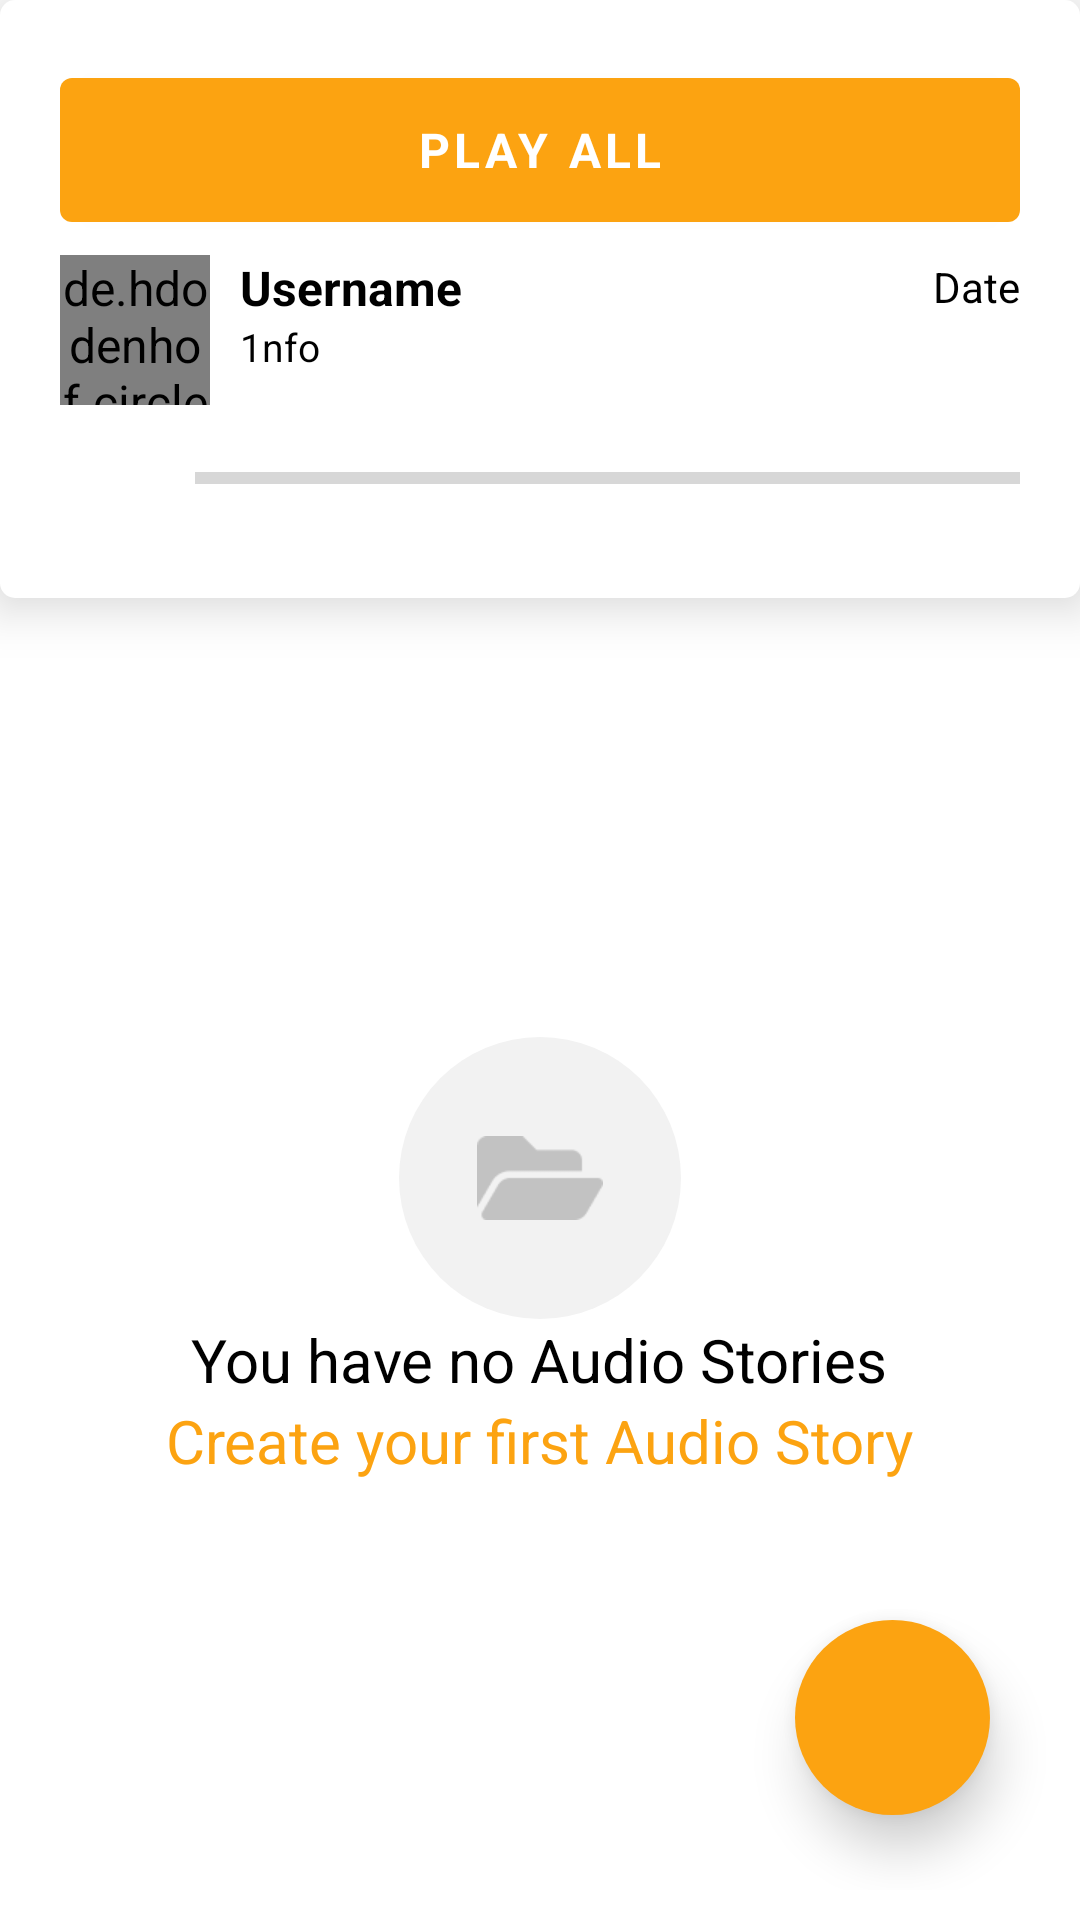

The Android layout XML behind this screen, and the referenced resources:
<!-- AndroidManifest.xml: application theme AppTheme -->
<!-- res/layout/activity_single_feed.xml -->
<?xml version="1.0" encoding="utf-8"?>
<LinearLayout xmlns:android="http://schemas.android.com/apk/res/android"
    xmlns:tools="http://schemas.android.com/tools"
    android:layout_width="match_parent"
    android:layout_height="match_parent"
    tools:context=".SingleFeed"
    android:orientation="vertical">

    <RelativeLayout
        android:layout_width="match_parent"
        android:layout_height="wrap_content"
        android:background="@drawable/homefeed"
        android:elevation="10dp"
        android:padding="20dp">

        <com.google.android.material.button.MaterialButton
            android:layout_width="match_parent"
            android:layout_height="60dp"
            android:text="@string/play_all_btn"
            android:id="@+id/play_all_button_id"
            android:layout_marginBottom="5dp"/>

        <de.hdodenhof.circleimageview.CircleImageView
            android:layout_width="50dp"
            android:layout_height="50dp"
            android:id="@+id/single_feed_image_id"
            android:layout_marginEnd="10dp"
            android:background="@drawable/oval_image_background"
            android:src="@mipmap/ic_default_user_image_icon"
            android:layout_below="@id/play_all_button_id"/>

        <TextView
            android:layout_width="wrap_content"
            android:layout_height="wrap_content"
            android:id="@+id/single_feed_username_id"
            android:text="@string/username_audio_story"
            android:textStyle="bold"
            android:layout_toEndOf="@+id/single_feed_image_id"
            android:layout_below="@id/play_all_button_id" />

        <TextView
            android:layout_width="match_parent"
            android:layout_height="wrap_content"
            android:id="@+id/single_feed_info_id"
            android:text="@string/audio_story_1nfo"
            android:textSize="13sp"
            android:layout_toEndOf="@+id/single_feed_image_id"
            android:layout_below="@+id/single_feed_username_id"
            />

        <TextView
            android:layout_width="wrap_content"
            android:layout_height="wrap_content"
            android:id="@+id/single_feed_date_id"
            android:text="@string/audio_story_date"
            android:textSize="14sp"
            android:layout_marginStart="30dp"
            android:layout_marginTop="1dp"
            android:layout_toEndOf="@+id/single_feed_username_id"
            android:textAlignment="textEnd"
            android:layout_alignParentEnd="true"
            android:layout_below="@id/play_all_button_id"/>

        <androidx.appcompat.widget.AppCompatImageButton
            android:layout_width="35dp"
            android:layout_height="35dp"
            android:layout_below="@+id/single_feed_info_id"
            android:background="@drawable/ic_play_media_white"
            style="@style/AppButton.Image"
            android:layout_marginTop="20dp"
            android:id="@+id/single_feed_play_button_id"
            android:contentDescription="@string/audio_story_play_btn" />

        <ProgressBar
            android:id="@+id/single_feed_audio_progressbar_id"
            style="?android:attr/progressBarStyleHorizontal"
            android:theme="@style/AppProgressBarHorizontal"
            android:layout_width="match_parent"
            android:layout_height="wrap_content"
            android:layout_below="@+id/single_feed_info_id"
            android:layout_marginStart="10dp"
            android:layout_marginTop="27dp"
            android:layout_toEndOf="@+id/single_feed_play_button_id" />

    </RelativeLayout>
    <RelativeLayout
        android:layout_width="match_parent"
        android:layout_height="match_parent"
        android:layout_margin="10dp">
        <ListView
            android:layout_width="match_parent"
            android:layout_height="match_parent"
            android:id="@+id/single_feed_list"
            android:layout_marginBottom="10dp"/>

        <androidx.appcompat.widget.AppCompatImageButton
            android:layout_width="65dp"
            android:layout_height="65dp"
            android:layout_alignParentBottom="true"
            android:layout_alignParentEnd="true"
            android:layout_marginBottom="25dp"
            android:layout_marginEnd="20dp"
            android:elevation="10dp"
            android:background="@drawable/oval"
            android:src="@drawable/ic_add_white"
            android:id="@+id/single_feed_addBtn_id"
            android:contentDescription="@string/add_story_btn" />

        <include layout="@layout/empty_state"/>
    </RelativeLayout>

</LinearLayout>
<!-- res/layout/empty_state.xml (included above) -->
<?xml version="1.0" encoding="utf-8"?>
<RelativeLayout
    xmlns:android="http://schemas.android.com/apk/res/android"
    android:layout_width="match_parent"
    android:layout_height="match_parent"
    android:id="@+id/empty_state_id">
    <LinearLayout
        android:layout_width="match_parent"
        android:layout_height="wrap_content"
        android:layout_centerInParent="true"
        android:orientation="vertical">
        <ImageView
            android:id="@+id/empty_state_image"
            android:layout_width="94dp"
            android:layout_height="94dp"
            android:layout_gravity="center"
            android:background="@drawable/oval_image_background"
            android:src="@drawable/empty_folder"
            android:scaleType="center"/>
        <TextView
            android:layout_width="wrap_content"
            android:layout_height="wrap_content"
            android:layout_gravity="center"
            android:text="@string/no_audio_stories"
            android:textSize="20sp"/>

        <TextView
            android:id="@+id/create_audio_text_id"
            android:layout_width="wrap_content"
            android:layout_height="wrap_content"
            android:layout_gravity="center"
            android:text="@string/create_audio_story"
            android:textColor="@color/colorAccent"
            android:textSize="20sp"
            android:clickable="true"/>
    </LinearLayout>

</RelativeLayout>
<!-- resources referenced by this layout -->
<resources>
  <color name="colorAccent">#FCA311</color>
  <!-- drawable homefeed (drawable-v24) -->
  <?xml version="1.0" encoding="utf-8"?>
  <shape xmlns:android="http://schemas.android.com/apk/res/android"
          android:shape="rectangle">
          <solid android:color="@color/white" />
          <corners android:radius="5dp" />
  </shape>
  <!-- drawable oval (drawable) -->
  <?xml version="1.0" encoding="utf-8"?>
  <shape xmlns:android="http://schemas.android.com/apk/res/android" android:shape="oval" >
      <solid android:color="@color/colorAccent"/>
      
  </shape>
  <!-- drawable oval_image_background (drawable) -->
  <?xml version="1.0" encoding="utf-8"?>
  <shape xmlns:android="http://schemas.android.com/apk/res/android" android:shape="oval" >
      <solid android:color="@color/imageBackgroundColor"/>
  
  </shape>
  <string name="add_story_btn">add story button</string>
  <string name="audio_story_1nfo">1nfo</string>
  <string name="audio_story_date">Date</string>
  <string name="audio_story_play_btn">audio story play button</string>
  <string name="create_audio_story">Create your first Audio Story</string>
  <string name="no_audio_stories">You have no Audio Stories</string>
  <string name="play_all_btn">Play All</string>
  <string name="username_audio_story">Username</string>
  <style name="AppButton.Image" parent="Widget.AppCompat.ImageButton">
          <item name="backgroundTint">@color/colorAccent</item>"
          <item name="android:background">@drawable/oval</item>
      </style>
  <style name="AppProgressBarHorizontal" parent="Widget.AppCompat.ProgressBar.Horizontal">
          <item name="colorAccent">@color/colorAccent </item>
      </style>
  <color name="white">#FFFFFF</color>
  <color name="imageBackgroundColor">#F2F2F2</color>
  <color name="colorPrimary">#14213D</color>
  <color name="darkGrey">#A6A6A6</color>
  <style name="TextAppearance.Button" parent="TextAppearance.MaterialComponents.Button">
          <item name="android:textAllCaps">true</item>
          <item name="android:layout_gravity">center</item>
  
      </style>
  <style name="AppButton" parent="Widget.MaterialComponents.Button">
          <item name="android:textColor">@color/white</item>
          <item name="android:textSize">16sp</item>
          <item name="android:textStyle">bold</item>
          <item name="android:layout_gravity">center</item>
          <item name="backgroundTint">@color/colorAccent</item>
          <item name="android:layout_width">match_parent</item>
      </style>
  <style name="AppTextField" parent="Widget.MaterialComponents.TextInputLayout.OutlinedBox">
          <item name="boxBackgroundColor">@color/textBackgroundColor</item>
          <item name="android:background">@null</item>
      </style>
  <style name="AppEditTextField" parent="Widget.AppCompat.EditText">
          <item name="boxBackgroundColor">@color/textBackgroundColor</item>
          <item name="android:background">@null</item>
      </style>
  <style name="AppTextView" parent="Widget.AppCompat.TextView">
          <item name="android:textColor">@color/black</item>
          <item name="android:textSize">16sp</item>
      </style>
  <style name="AppTheme.ActionBar" parent="Widget.AppCompat.Light.ActionBar.Solid">
          
          <item name="elevation">0dp</item>
      </style>
  <style name="AlertDialogCustom" parent="ThemeOverlay.MaterialComponents.MaterialAlertDialog.Centered">
          <item name="buttonBarNegativeButtonStyle">@style/Widget.MaterialComponents.Button.TextButton.Dialog</item>
          <item name="buttonBarPositiveButtonStyle">@style/Widget.MaterialComponents.Button.TextButton.Dialog</item>
      </style>
  <color name="textBackgroundColor">#FBFBFB</color>
  <color name="black">#000000</color>
</resources>
